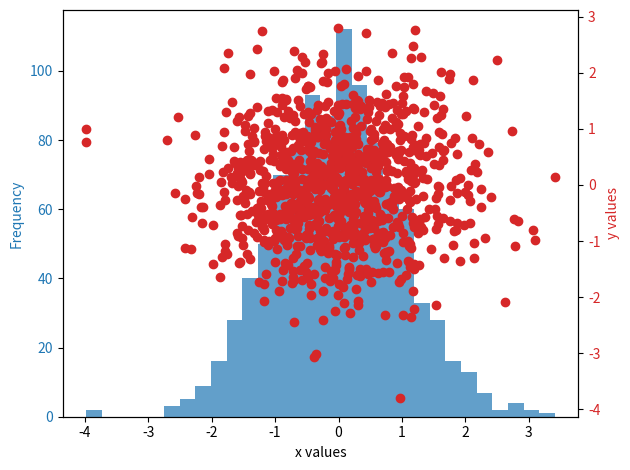
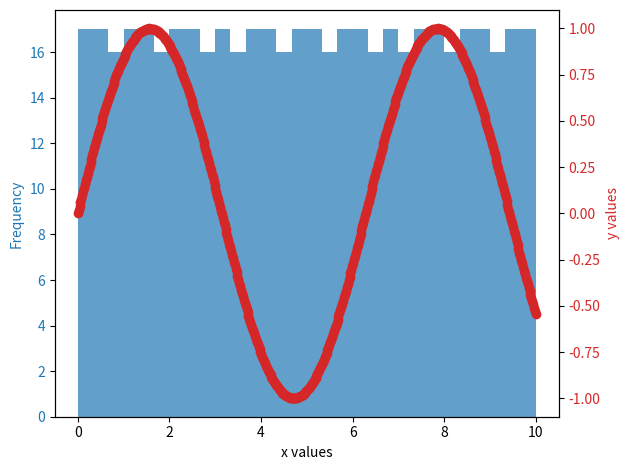

These charts were generated, in order, by the following Python code:
import matplotlib.pyplot as plt

def plot_data(x, y):
    fig, ax1 = plt.subplots()

    # Построение гистограммы для x
    color = 'tab:blue'
    ax1.set_xlabel('x values')
    ax1.set_ylabel('Frequency', color=color)
    ax1.hist(x, bins=30, alpha=0.7, color=color)
    ax1.tick_params(axis='y', labelcolor=color)

    # Создание второго y-axes для рассеянного графика
    ax2 = ax1.twinx()
    color = 'tab:red'
    ax2.set_ylabel('y values', color=color)
    ax2.scatter(x, y, color=color)
    ax2.tick_params(axis='y', labelcolor=color)

    fig.tight_layout()  # Для обеспечения плотного расположения графиков
    plt.show()

# Тестирование функции с различными наборами данных
import numpy as np

# Пример 1
x1 = np.random.randn(1000)
y1 = np.random.randn(1000)
plot_data(x1, y1)

# Пример 2
x2 = np.linspace(0, 10, 500)
y2 = np.sin(x2)
plot_data(x2, y2)
